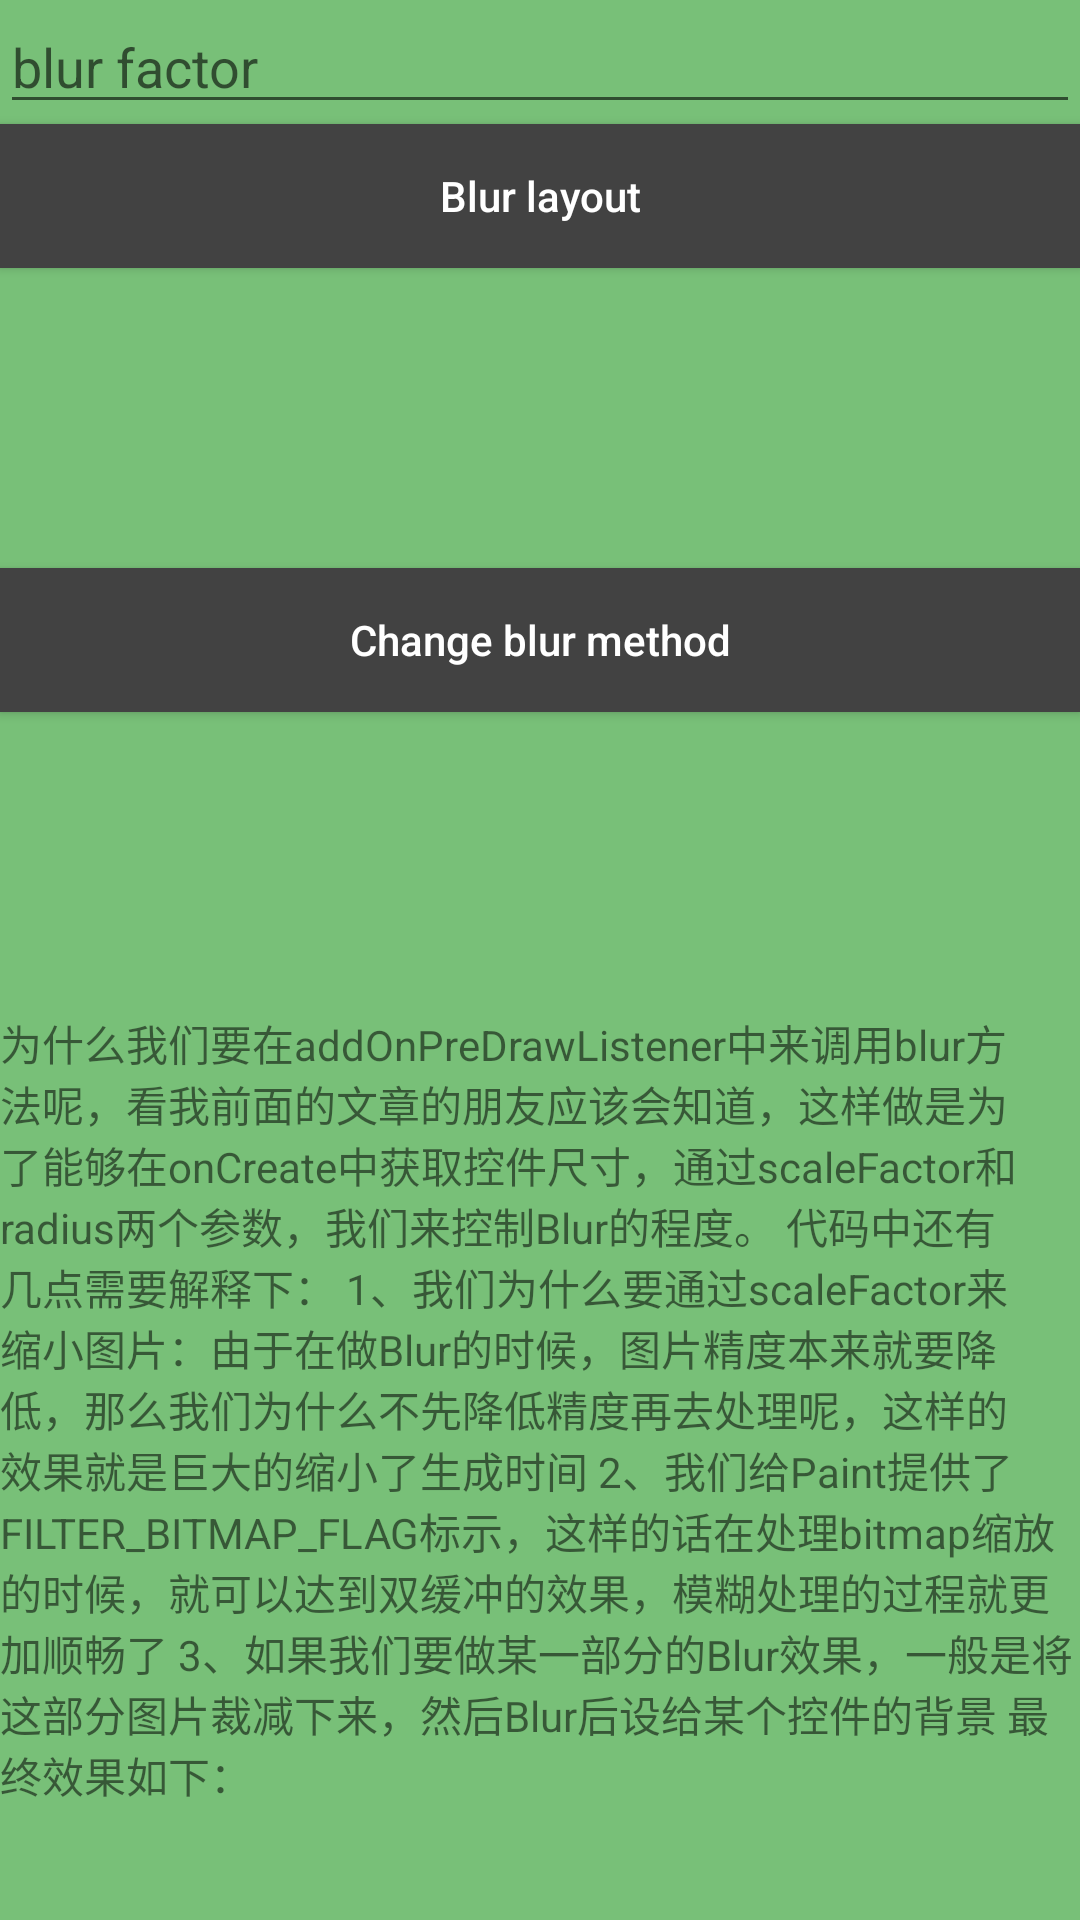

Here is an Android app screen rendered from its layout file. Give the layout XML and the strings, colors and styles it references.
<!-- AndroidManifest.xml: application theme AppTheme -->
<!-- res/layout/activity_blur_layout.xml -->
<?xml version="1.0" encoding="utf-8"?>
<RelativeLayout xmlns:android="http://schemas.android.com/apk/res/android"
    android:orientation="vertical"
    android:layout_width="match_parent"
    android:layout_height="match_parent"
    android:id="@+id/blur_layout"
    android:background="@color/green"
    >
    <LinearLayout
        android:layout_width="match_parent"
        android:layout_height="match_parent"
        android:orientation="vertical"
        >

        <EditText
            android:id="@+id/enter_blur_factor"
            android:layout_width="match_parent"
            android:layout_height="wrap_content"
            android:hint="blur factor"
            android:inputType="number"
            />
        <Button
            android:id="@+id/do_blur_layout"
            android:layout_width="match_parent"
            android:layout_height="wrap_content"
            android:background="@color/background_floating_material_dark"
            android:text="Blur layout"
            android:textColor="#ffffff"
            android:textAllCaps="false"
            />

        <ImageView
            android:id="@+id/blur_image"
            android:layout_width="match_parent"
            android:layout_height="100dp"
            android:src="@drawable/medium_nm_1"
            />

        <Button
            android:id="@+id/change_blur_method"
            android:layout_width="match_parent"
            android:layout_height="wrap_content"
            android:background="@color/background_floating_material_dark"
            android:text="Change blur method"
            android:textColor="#ffffff"
            android:textAllCaps="false"
            />

        <ImageView
            android:layout_width="match_parent"
            android:layout_height="100dp"
            android:src="@drawable/medium_nm_2"
            />

        <TextView
            android:layout_width="match_parent"
            android:layout_height="match_parent"
            android:text="为什么我们要在addOnPreDrawListener中来调用blur方法呢，看我前面的文章的朋友应该会知道，这样做是为了能够在onCreate中获取控件尺寸，通过scaleFactor和radius两个参数，我们来控制Blur的程度。
代码中还有几点需要解释下：
1、我们为什么要通过scaleFactor来缩小图片：由于在做Blur的时候，图片精度本来就要降低，那么我们为什么不先降低精度再去处理呢，这样的效果就是巨大的缩小了生成时间
2、我们给Paint提供了FILTER_BITMAP_FLAG标示，这样的话在处理bitmap缩放的时候，就可以达到双缓冲的效果，模糊处理的过程就更加顺畅了
3、如果我们要做某一部分的Blur效果，一般是将这部分图片裁减下来，然后Blur后设给某个控件的背景
最终效果如下：
"
            />

    </LinearLayout>

</RelativeLayout>
<!-- resources referenced by this layout -->
<resources>
  <color name="green">#9292</color>
  <style name="AppTheme" parent="Theme.AppCompat.Light.DarkActionBar">
          
          <item name="colorPrimary">@color/purple</item>
          <item name="colorPrimaryDark">@color/dark_purple</item>
          <item name="colorAccent">@color/white</item>
      </style>
  <!-- not gathered from this repository: default colours our renderer supplied (Android Studio template values) -->
  <color name="white">#FFFFFFFF</color>
</resources>
